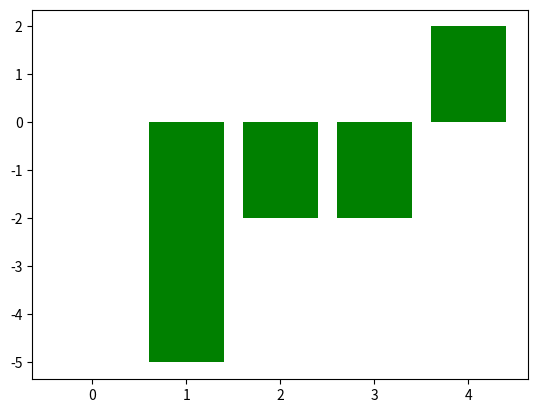
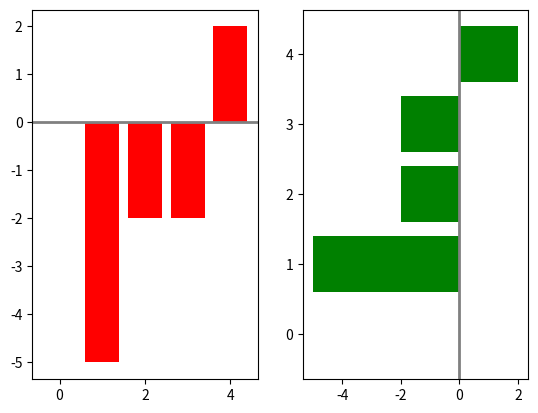
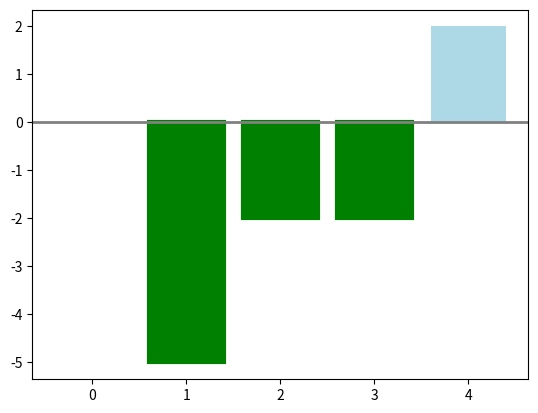
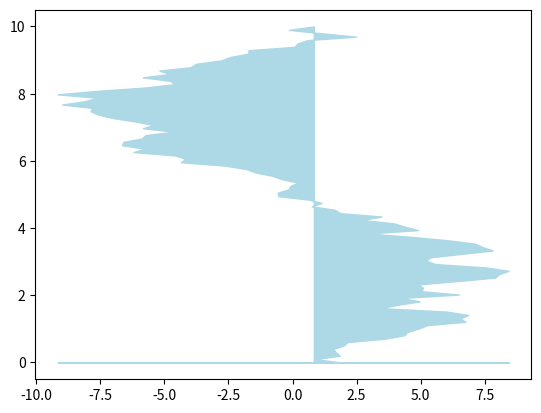
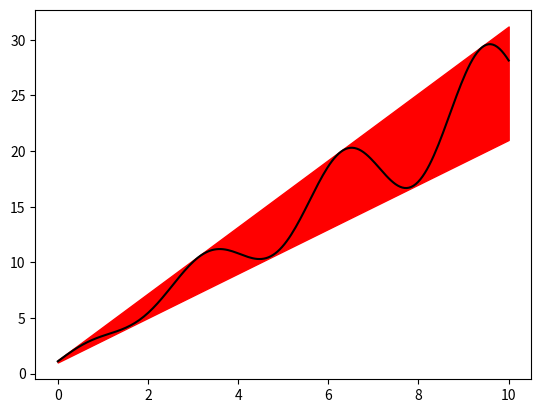

These figures' Python source, in order:
import numpy as np
import matplotlib.pyplot as plt

np.random.seed(0)#设置相同的seed，每次生成的随机数相同
                 #每次调用都需要seed(0)一下，表示种子相同
x = np.arange(5)

y = np.random.randint(-5, 5, 5)
#y = np.random.randint(low=-5, high=5, size=5) the same as above
#y = np.random.randint(low=-5, high=5, size=(2,3))
#返回随机整数或整型数组，范围区间为[low,high），包含low，不包含high；
#high没有填写时，默认生成随机数的范围是[0，low)


plt.bar(x, y, color="green")
plt.show()

# set two columns 设置两列
fig, axes = plt.subplots(ncols=2)
v_bars = axes[0].bar(x, y, color="red")
h_bars = axes[1].barh(x, y, color="g")

#Figure 0 在坐标y=0处添加横线add a horizontal line at the coordinate y=0
axes[0].axhline(0, color="grey", linewidth=2) 
#Figure 1 在坐标x=0处添加竖线add a vertical line at the coordinate x=0
axes[1].axvline(0, color="grey", linewidth=2)
plt.show()

fig, ax = plt.subplots()
v_bars = ax.bar(x, y, color="lightblue")
ax.axhline(0, color="grey", linewidth=2)
#将可迭代的对象作为参数，将对象中对应的元素打包成一个个元组，然后返回由这些元组组成的对象，这样做的好处是节约了不少的内存。
for bar, height in zip(v_bars, y):
    if height < 0:
        bar.set(edgecolor = "darkred", color = "green", linewidth=3)
plt.show()

#np.random.rand()函数
#   返回一个或一组服从“0~1”均匀分布的随机样本值。随机样本取值范围是[0,1)，不包括1.
#np.random.randn()函数
#   返回一个或一组服从标准正态分布的随机样本值,均值为0, 标准差为1

"""
##沿着指定轴的元素累加和所组成的数组，其形状应与输入数组a一致
**arr=np.array([[1,2,3],[4,5,6],[7,8,9]])
**沿着axis=0轴计算
**result1=arr.cumsum(0)   #array([[ 1,  2,  3],[ 5,  7,  9],[12, 15, 18]], dtype=int32)
**沿着axis=1轴计算
**result2=arr.cumsum(1)   #array([[ 1,  3,  6],[ 4,  9, 15],[ 7, 15, 24]], dtype=int32)
**arr.cumsum()并不是arr.cumsum(0)和arr.cumsum(1)的并集，而是将arr重塑为一维数组后的，再计算cumsum()的结果
**arr.cumsum()#array([ 1,  3,  6, 10, 15, 21, 28, 36, 45], dtype=int32)
"""
x = np.random.randn(100).cumsum()
y = np.linspace(0, 10, 100) #创建一维等差数组,包含起始值and终值

fig, ax = plt.subplots()
#在x轴和y轴之间进行填充颜色fill color between the x and y axes
ax.fill_between(x, y, color="lightblue")
plt.show()

x = np.linspace(0, 10, 200)
y1 = 2 * x + 1
y2 = 3 * x + 1.2
y_mean = 0.5*x*np.cos(2*x) + 2.5*x + 1.1
fig, ax = plt.subplots()
#在y1和y2之间进行填充 Fill between y1 and y2
ax.fill_between(x, y1, y2, color="red")
ax.plot(x, y_mean,color="black")
plt.show()


